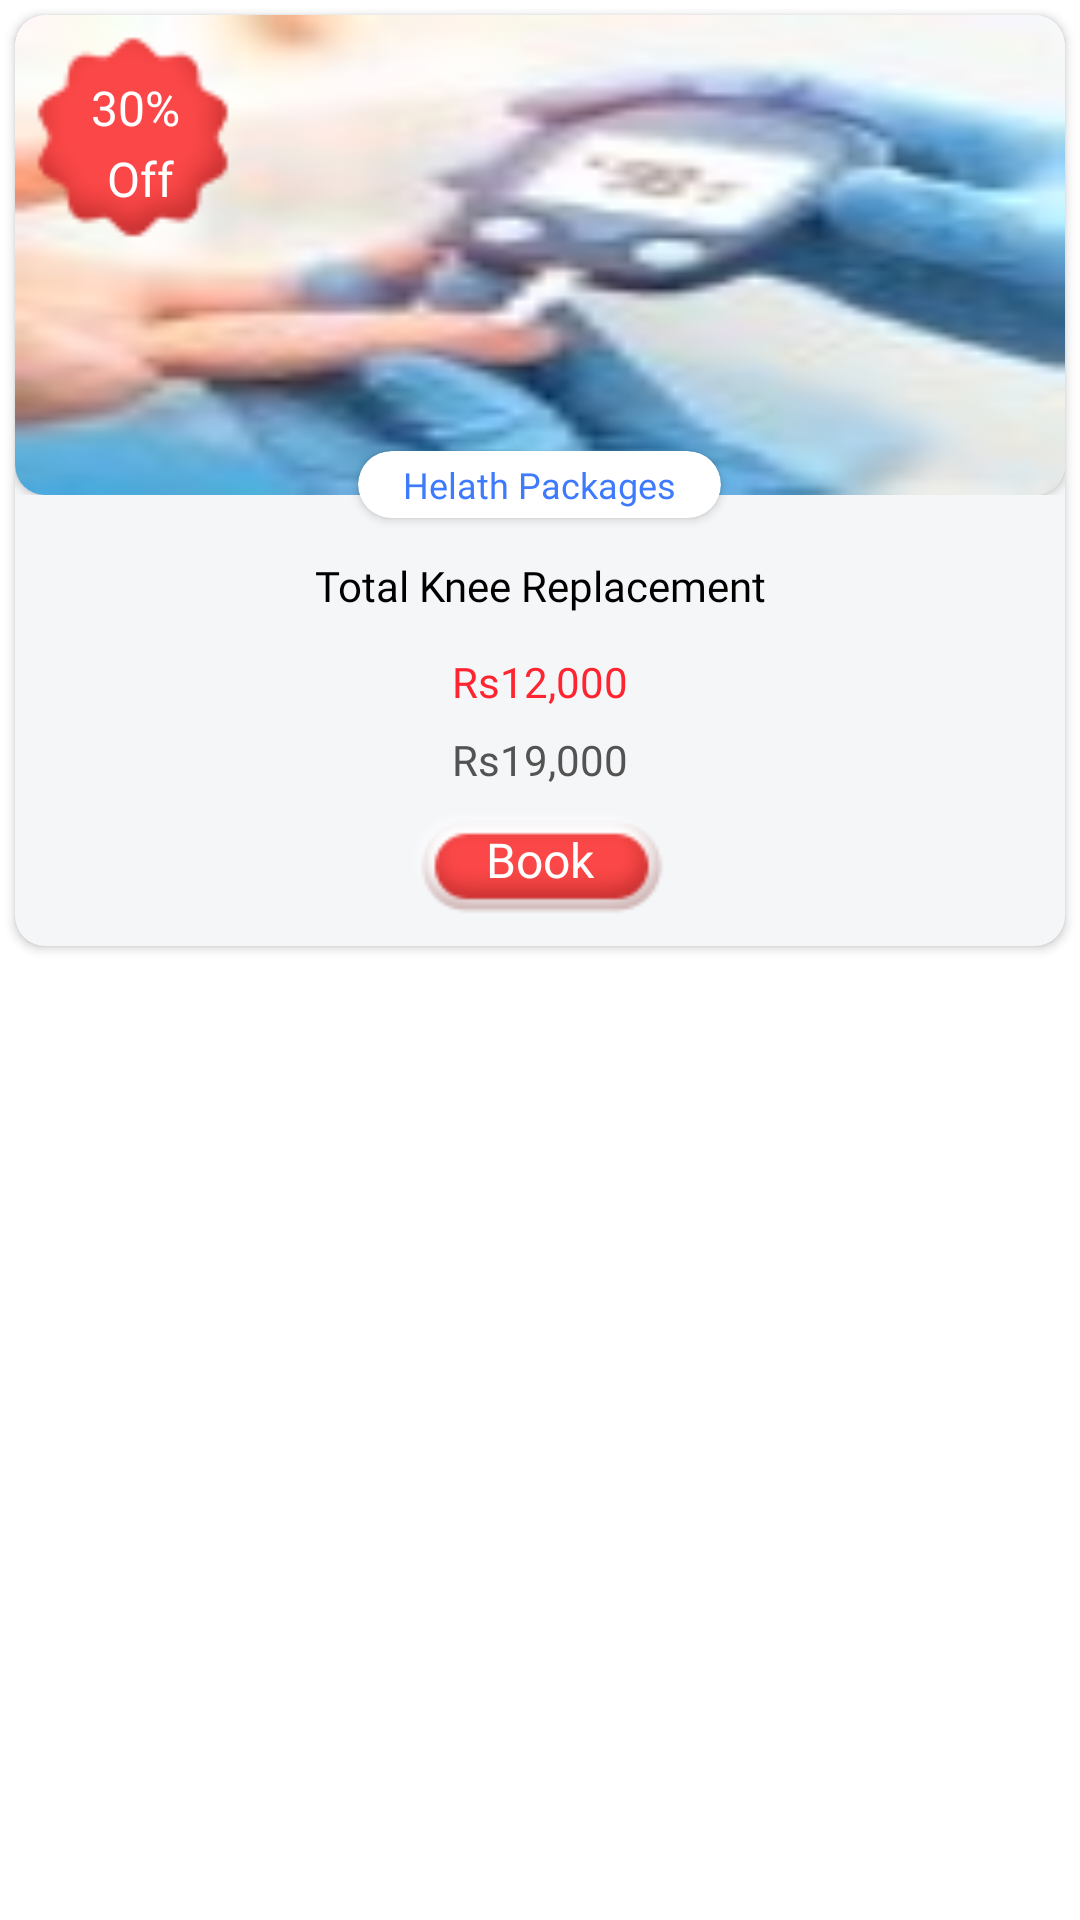

The Android layout XML behind this screen, and the referenced resources:
<!-- AndroidManifest.xml: application theme Theme.BissafeServices -->
<!-- res/layout/popular_surgery_item.xml -->
<?xml version="1.0" encoding="utf-8"?>
<layout xmlns:android="http://schemas.android.com/apk/res/android"
    xmlns:app="http://schemas.android.com/apk/res-auto">

    <LinearLayout
        android:layout_width="180dp"
        android:layout_height="wrap_content"
        android:layout_margin="5dp"
        android:orientation="vertical">

        <androidx.cardview.widget.CardView
            android:id="@+id/cardView"
            android:layout_width="match_parent"
            android:layout_height="wrap_content"
            android:layout_margin="5dp"
            android:elevation="5dp"
            app:cardBackgroundColor="@color/grey_new"
            app:cardCornerRadius="10dp">

            <LinearLayout
                android:layout_width="match_parent"
                android:layout_height="wrap_content"
                android:orientation="vertical">


                <RelativeLayout
                    android:layout_width="match_parent"
                    android:layout_height="wrap_content">


                    <androidx.cardview.widget.CardView
                        android:layout_width="match_parent"
                        android:layout_height="wrap_content"
                        app:cardCornerRadius="10dp">

                        <ImageView
                            android:layout_width="match_parent"
                            android:layout_height="160dp"
                            android:scaleType="fitXY"
                            android:src="@drawable/diabities" />

                        <LinearLayout
                            android:layout_width="70dp"
                            android:layout_margin="5dp"
                            android:layout_height="70dp"
                            android:background="@drawable/offer_bg"
                            android:orientation="vertical">

                            <TextView
                                android:layout_width="match_parent"
                                android:layout_height="wrap_content"
                                android:layout_gravity="center"
                                android:fontFamily="@font/roboto_bold"
                                android:gravity="center"
                                android:maxLines="1"
                                android:layout_marginTop="15dp"
                                android:text="30%"
                                android:textColor="@color/white"
                                android:textSize="16sp" />

                            <TextView
                                android:layout_width="wrap_content"
                                android:layout_height="wrap_content"
                                android:layout_gravity="center"
                                android:layout_marginTop="2dp"
                                android:layout_marginBottom="8dp"
                                android:fontFamily="@font/roboto_bold"
                                android:gravity="center"
                                android:maxLines="2"
                                android:text=" Off"
                                android:textColor="@color/white"
                                android:textSize="16sp" />

                        </LinearLayout>


                    </androidx.cardview.widget.CardView>


                </RelativeLayout>

                <RelativeLayout
                    android:layout_width="match_parent"
                    android:layout_height="wrap_content"
                    android:layout_gravity="center"
                    android:layout_marginTop="-20dp"
                    android:gravity="center">

                    <androidx.cardview.widget.CardView
                        android:layout_width="wrap_content"
                        android:layout_height="wrap_content"
                        android:layout_margin="5dp"
                        android:elevation="5dp"
                        app:cardCornerRadius="20dp">

                        <TextView
                            android:layout_width="match_parent"
                            android:layout_height="wrap_content"
                            android:layout_gravity="center"
                            android:layout_marginStart="15dp"
                            android:layout_marginTop="3dp"
                            android:layout_marginEnd="15dp"
                            android:layout_marginBottom="3dp"
                            android:fontFamily="@font/roboto_bold"
                            android:gravity="center"
                            android:maxLines="1"
                            android:text="Helath Packages"
                            android:textColor="@color/blue"
                            android:textSize="12sp" />


                    </androidx.cardview.widget.CardView>

                </RelativeLayout>

                <TextView
                    android:layout_width="match_parent"
                    android:layout_height="wrap_content"
                    android:layout_gravity="center"
                    android:layout_marginStart="15dp"
                    android:layout_marginTop="8dp"
                    android:layout_marginEnd="15dp"
                    android:layout_marginBottom="5dp"
                    android:fontFamily="@font/roboto_bold"
                    android:gravity="center"
                    android:maxLines="3"
                    android:text="Total Knee Replacement"
                    android:textColor="@color/black"
                    android:textSize="14sp" />


                <TextView
                    android:layout_width="match_parent"
                    android:layout_height="wrap_content"
                    android:layout_gravity="center"
                    android:layout_marginStart="15dp"
                    android:layout_marginTop="8dp"
                    android:layout_marginEnd="15dp"
                    android:layout_marginBottom="5dp"
                    android:fontFamily="@font/roboto_bold"
                    android:gravity="center"
                    android:maxLines="1"
                    android:text="Rs12,000"
                    android:textColor="@color/red"
                    android:textSize="14sp" />

                <TextView
                    android:id="@+id/mrpPrice"
                    android:layout_width="match_parent"
                    android:layout_height="wrap_content"
                    android:layout_gravity="center"
                    android:layout_marginStart="15dp"
                    android:layout_marginTop="2dp"
                    android:layout_marginEnd="15dp"
                    android:layout_marginBottom="5dp"
                    android:fontFamily="@font/roboto_regular"
                    android:gravity="center"
                    android:maxLines="1"
                    android:text="Rs19,000"
                    android:textColor="@color/grey_text_dark"
                    android:textSize="14sp" />

                <RelativeLayout
                    android:layout_width="wrap_content"
                    android:layout_height="wrap_content"
                    android:layout_gravity="center"
                    android:layout_marginBottom="10dp"
                    android:background="@drawable/book_btn">

                    <TextView
                        android:layout_width="wrap_content"
                        android:layout_height="wrap_content"
                        android:layout_centerInParent="true"
                        android:layout_gravity="center"
                        android:layout_marginStart="25dp"
                        android:layout_marginTop="8dp"
                        android:layout_marginEnd="25dp"
                        android:layout_marginBottom="8dp"
                        android:fontFamily="@font/roboto_bold"
                        android:gravity="center"
                        android:maxLines="1"
                        android:text="Book"
                        android:textColor="@color/white"
                        android:textSize="16sp" />

                </RelativeLayout>


            </LinearLayout>


        </androidx.cardview.widget.CardView>


    </LinearLayout>


</layout>
<!-- resources referenced by this layout -->
<resources>
  <color name="black">#FF000000</color>
  <color name="blue">#3E7AFD</color>
  <color name="grey_new">#F4F6F8</color>
  <color name="grey_text_dark">#535353</color>
  <color name="red">#FF2530</color>
  <color name="white">#FFFFFFFF</color>
  <!-- drawable book_btn: png bitmap (drawable, 2591 bytes) -->
  <!-- drawable diabities: jpeg bitmap (drawable, 3205 bytes) -->
  <!-- drawable offer_bg: png bitmap (drawable, 2518 bytes) -->
  <style name="Theme.BissafeServices" parent="Theme.MaterialComponents.DayNight.DarkActionBar">
          
          <item name="colorPrimary">@color/purple_500</item>
          <item name="colorPrimaryVariant">@color/purple_700</item>
          <item name="colorOnPrimary">@color/white</item>
          
          <item name="colorSecondary">@color/teal_200</item>
          <item name="colorSecondaryVariant">@color/teal_700</item>
          <item name="colorOnSecondary">@color/black</item>
          
          <item name="windowActionBar">false</item>
          <item name="windowNoTitle">true</item>
          <item name="android:statusBarColor" tools:targetApi="l">?attr/colorPrimaryVariant</item>
          
      </style>
  <color name="purple_500">#FF6200EE</color>
  <color name="purple_700">#FF3700B3</color>
  <color name="teal_200">#FF03DAC5</color>
  <color name="teal_700">#FF018786</color>
</resources>
